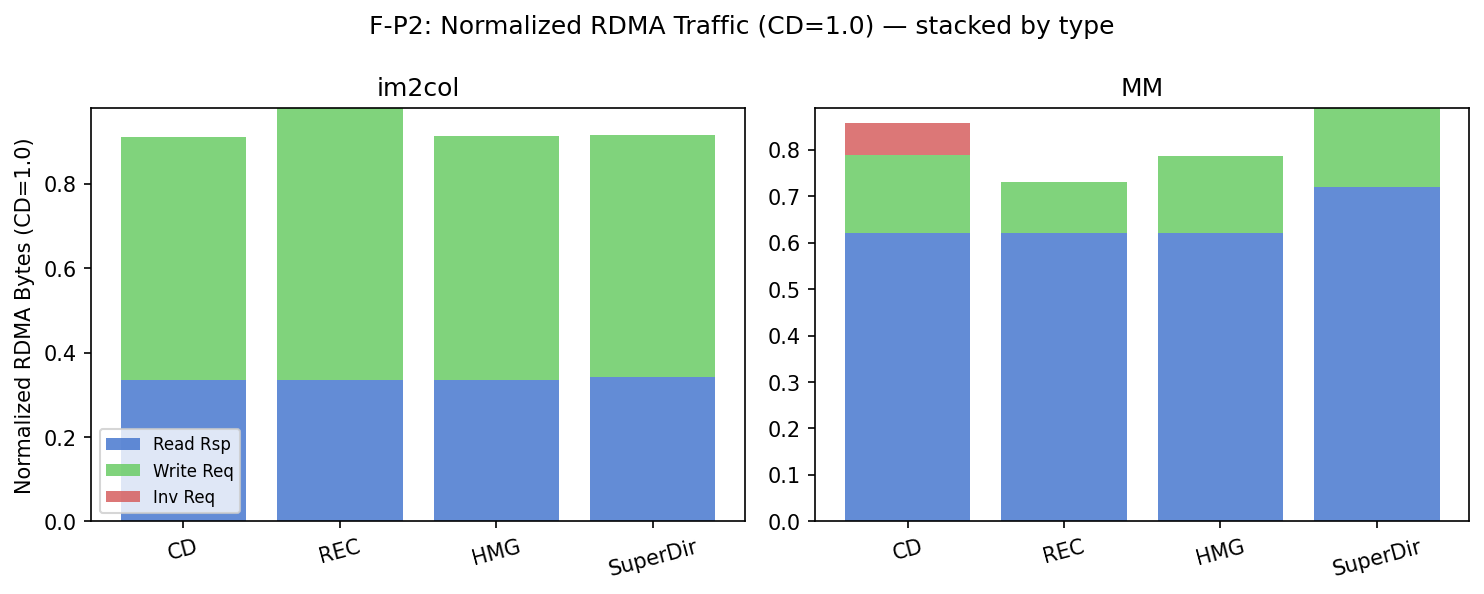

The data file committed next to this chart (first rows):
scheme, workload, total_bytes, read_rsp_bytes, write_req_bytes, inv_req_bytes, normalized_to_cd
CD, im2col, 8304148, 2789224, 4771128, 312.0, 1.0
CD, matrixmultiplication, 44679068, 27739648, 7447392, 3117288, 1.0
REC, im2col, 8907136, 2789088, 5344472, 72.0, 1.073
REC, matrixmultiplication, 37693248, 27740736, 4850928, 0.0, 0.8436
HMG, im2col, 8324400, 2789224, 4790128, 480.0, 1.002
HMG, matrixmultiplication, 40459680, 27740736, 7432344, 0.0, 0.9056
superdirectory, im2col, 8322208, 2833152, 4759880, 288.0, 1.002
superdirectory, matrixmultiplication, 44536056, 32200448, 7557896, 144.0, 0.9968
